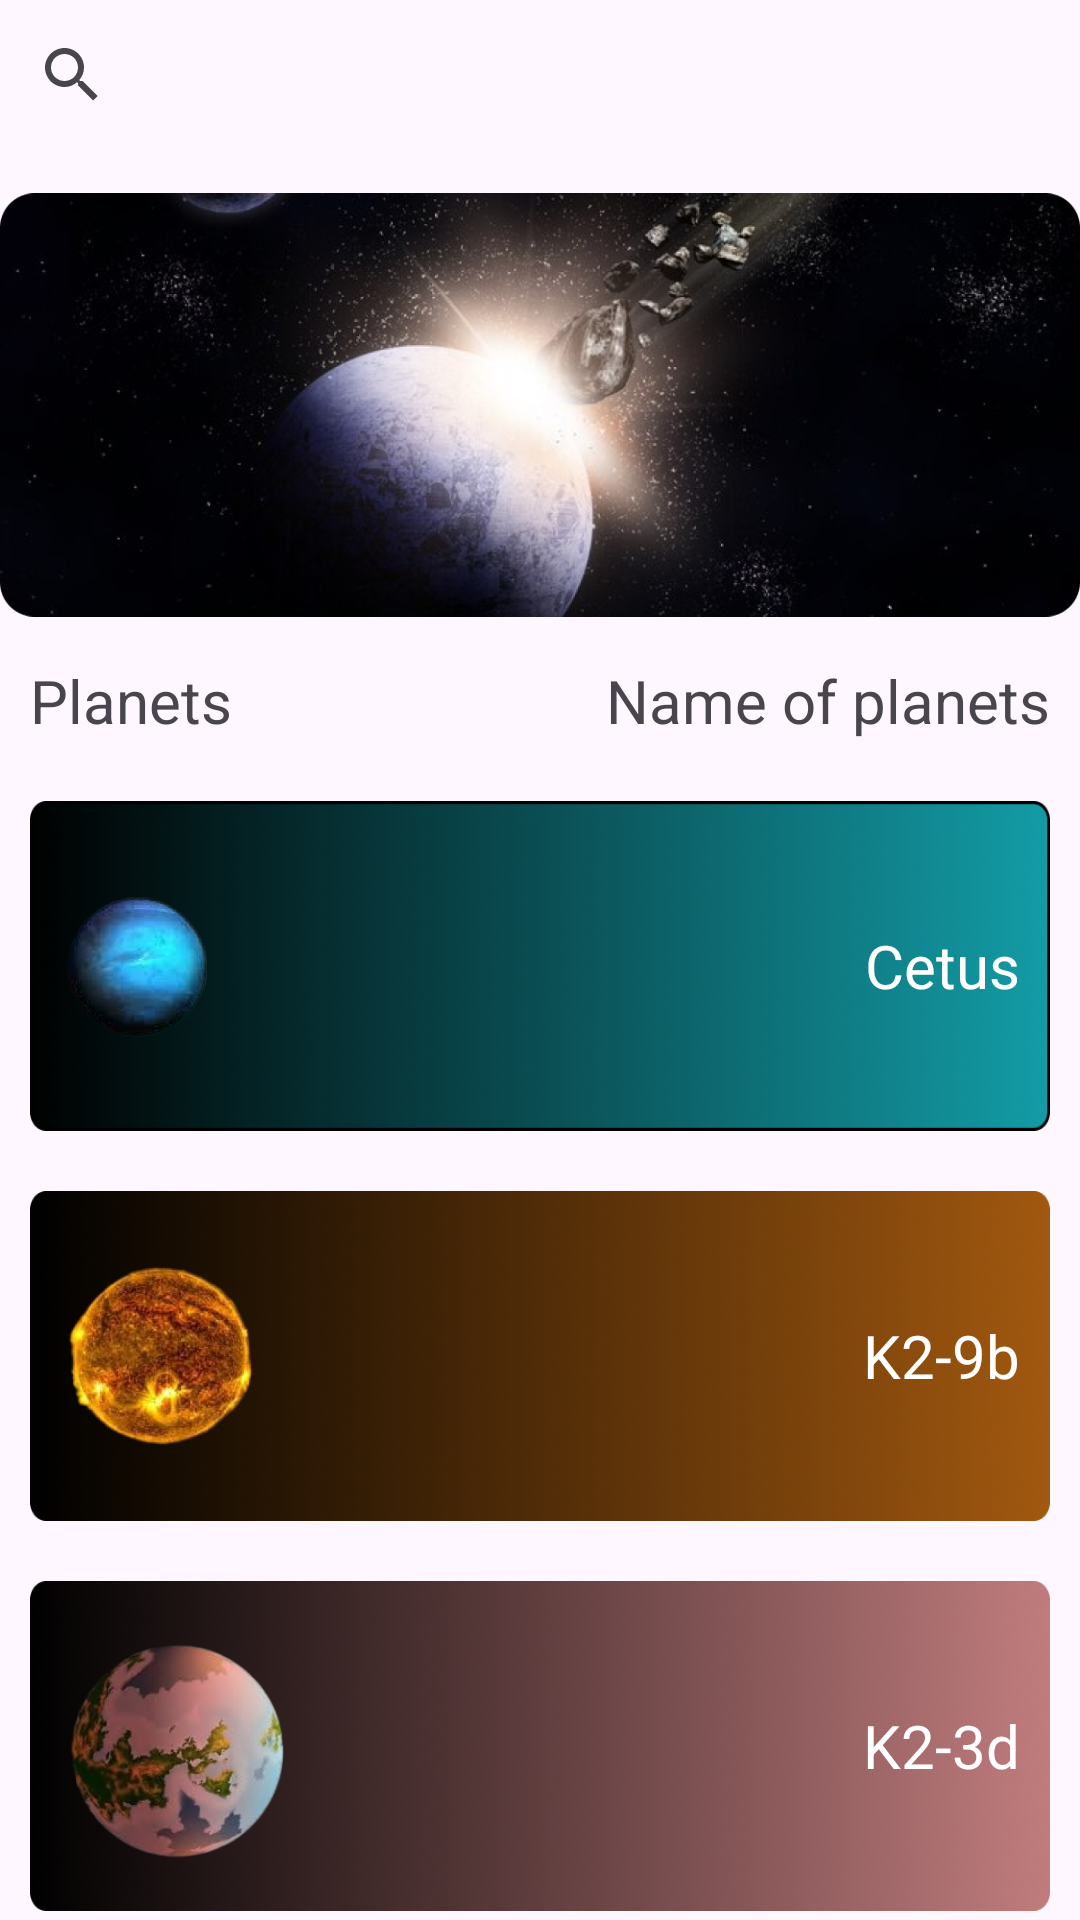

The Android layout XML behind this screen, and the referenced resources:
<!-- AndroidManifest.xml: application theme Theme.UrlNasa -->
<!-- res/layout/activity_main_list.xml -->
<?xml version="1.0" encoding="utf-8"?>
<androidx.constraintlayout.widget.ConstraintLayout xmlns:android="http://schemas.android.com/apk/res/android"
    xmlns:app="http://schemas.android.com/apk/res-auto"
    xmlns:tools="http://schemas.android.com/tools"
    android:id="@+id/main"
    android:layout_width="match_parent"
    android:layout_height="match_parent"
    tools:context=".MainList">

    <LinearLayout
        android:layout_width="match_parent"
        android:layout_height="match_parent"
        android:orientation="vertical">


        <SearchView
            android:layout_width="match_parent"
            android:layout_height="50dp"
            />


        <ImageView
            android:layout_width="match_parent"
            android:layout_height="150dp"
            android:src="@drawable/sld"
            android:layout_marginVertical="10dp"/>
            <LinearLayout
                android:layout_width="match_parent"
                android:layout_height="wrap_content"
                android:orientation="horizontal">
                <TextView
                    android:textSize="20sp"
                    android:layout_weight="1"
                    android:layout_width="wrap_content"
                    android:layout_height="wrap_content"
                    android:text="Planets"
                    android:layout_marginHorizontal="10dp"/>

                <TextView
                    android:textSize="20sp"
                    android:layout_width="wrap_content"
                    android:layout_height="wrap_content"
                    android:text="Name of planets"
                    android:layout_marginHorizontal="10dp"/>

            </LinearLayout>

        <LinearLayout
            android:layout_marginHorizontal="10dp"
            android:layout_marginTop="20dp"
            android:layout_width="match_parent"
            android:layout_height="wrap_content"
            android:orientation="vertical"
           >

            <LinearLayout
                android:id="@+id/bluGo"
                android:background="@drawable/blu_bac"
                android:layout_width="match_parent"
                android:layout_height="110dp"
                android:orientation="horizontal">

                <ImageView

                    android:layout_width="100dp"
                    android:layout_height="match_parent"
                    android:src="@drawable/blu"/>
                <TextView
                    android:layout_weight="1"
                    android:layout_gravity="center"
                    android:textSize="20sp"
                    android:layout_width="wrap_content"
                    android:layout_height="wrap_content"
                    android:layout_marginHorizontal="10dp"/>
                <TextView
                    android:textColor="@color/white"
                    android:layout_gravity="center"
                    android:textSize="20sp"
                    android:layout_width="wrap_content"
                    android:layout_height="wrap_content"
                    android:text="Cetus"
                    android:layout_marginHorizontal="10dp"/>


            </LinearLayout>
            <LinearLayout
                android:background="@drawable/red_bac"

                android:layout_marginTop="20dp"
                android:layout_width="match_parent"
                android:layout_height="110dp"
                android:orientation="horizontal">

                <ImageView

                    android:layout_width="100dp"
                    android:layout_height="match_parent"
                    android:src="@drawable/red"/>
                <TextView
                    android:layout_weight="1"
                    android:layout_gravity="center"
                    android:textSize="20sp"
                    android:layout_width="wrap_content"
                    android:layout_height="wrap_content"
                    android:layout_marginHorizontal="10dp"/>
                <TextView
                    android:textColor="@color/white"
                    android:layout_gravity="center"
                    android:textSize="20sp"
                    android:layout_width="wrap_content"
                    android:layout_height="wrap_content"
                    android:text="K2-9b"
                    android:layout_marginHorizontal="10dp"/>


            </LinearLayout>
            <LinearLayout
                android:background="@drawable/pinc_bac"

                android:layout_marginTop="20dp"
                android:layout_width="match_parent"
                android:layout_height="110dp"
                android:orientation="horizontal">

                <ImageView

                    android:layout_width="100dp"
                    android:layout_height="80dp"
                    android:layout_gravity="center"
                    android:src="@drawable/pink"/>
                <TextView
                    android:layout_weight="1"
                    android:layout_gravity="center"
                    android:textSize="20sp"
                    android:layout_width="wrap_content"
                    android:layout_height="wrap_content"
                    android:layout_marginHorizontal="10dp"/>
                <TextView
                    android:textColor="@color/white"
                    android:layout_gravity="center"
                    android:textSize="20sp"
                    android:layout_width="wrap_content"
                    android:layout_height="wrap_content"
                    android:text="K2-3d"
                    android:layout_marginHorizontal="10dp"/>


            </LinearLayout>
            <LinearLayout
                android:background="@drawable/sky_bac"

                android:layout_marginTop="20dp"
                android:layout_width="match_parent"
                android:layout_height="110dp"
                android:orientation="horizontal">

                <ImageView

                    android:layout_width="100dp"
                    android:layout_height="80dp"
                    android:layout_gravity="center"
                    android:src="@drawable/sky"/>
                <TextView
                    android:layout_weight="1"
                    android:layout_gravity="center"
                    android:textSize="20sp"
                    android:layout_width="wrap_content"
                    android:layout_height="wrap_content"
                    android:layout_marginHorizontal="10dp"/>
                <TextView
                    android:textColor="@color/white"
                    android:layout_gravity="center"
                    android:textSize="20sp"
                    android:layout_width="wrap_content"
                    android:layout_height="wrap_content"
                    android:text="Kepler-452b"
                    android:layout_marginHorizontal="10dp"/>


            </LinearLayout>


        </LinearLayout>

    </LinearLayout>

</androidx.constraintlayout.widget.ConstraintLayout>
<!-- resources referenced by this layout -->
<resources>
  <!-- drawable blu: png bitmap (drawable, 26010 bytes) -->
  <!-- drawable blu_bac: png bitmap (drawable, 294083 bytes) -->
  <!-- drawable pinc_bac: png bitmap (drawable, 285509 bytes) -->
  <!-- drawable pink: png bitmap (drawable, 75711 bytes) -->
  <!-- drawable red: png bitmap (drawable, 105988 bytes) -->
  <!-- drawable red_bac: png bitmap (drawable, 281345 bytes) -->
  <!-- drawable sky: png bitmap (drawable, 64528 bytes) -->
  <!-- drawable sky_bac: png bitmap (drawable, 259795 bytes) -->
  <!-- drawable sld: png bitmap (drawable, 401923 bytes) -->
  <style name="Theme.UrlNasa" parent="Base.Theme.UrlNasa" />
  <style name="Base.Theme.UrlNasa" parent="Theme.Material3.DayNight.NoActionBar">
          
          
      </style>
  <!-- not gathered from this repository: default colours our renderer supplied (Android Studio template values) -->
  <color name="white">#FFFFFFFF</color>
</resources>
